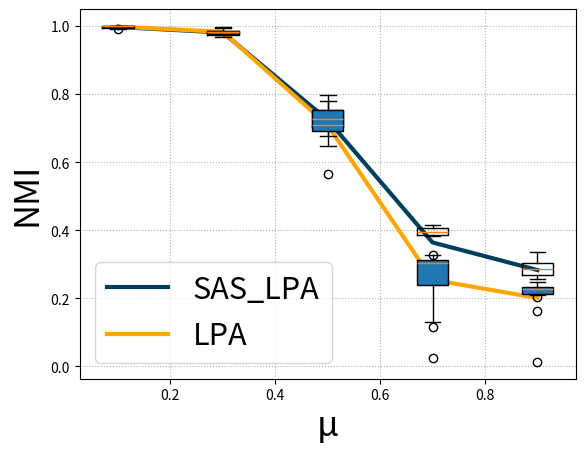

The script that saved this image:
import matplotlib.pyplot as plt
import numpy as np


data_LFREA = np.array([[0.9936,1,    1,      1,      1,      0.991,  1,      0.9922, 0.9931,0.9974],
                [0.9805,0.9844,0.9866, 0.9765, 0.9679, 0.9719, 0.9836, 0.9923, 0.9925, 0.9702],
                [0.7596,0.7274,0.7507, 0.7539, 0.7148, 0.6463, 0.6975, 0.7986, 0.7243, 0.6681],
                [0.3928,0.3958,0.3281, 0.4117, 0.3921, 0.1155, 0.3979, 0.4142, 0.4113, 0.3824],
                [0.2929,0.337 ,0.3028, 0.2582, 0.2044, 0.2786, 0.3162, 0.2691, 0.3029, 0.27] ], dtype=np.float32)

data_LFR = np.array([[0.9966,1,  0.9979, 1,      1,      0.9922, 1,      1,      0.993,  1 ],
                [0.9865, 0.9974, 0.9886, 0.9767, 0.9851, 0.9851, 0.9762, 0.9721, 0.9813, 0.9767],
                [0.7727, 0.6912, 0.7114, 0.7088, 0.7226, 0.6925, 0.5662, 0.7793, 0.7627, 0.6768],
                [0.2992, 0.3175, 0.2953, 0.3272, 0.1301, 0.2192, 0.0245, 0.307,  0.3133, 0.3118],
                [0.1622, 0.227,  0.2273, 0.2431, 0.2096, 0.2339, 0.0133, 0.2483, 0.2214, 0.2259] ], dtype=np.float32)


x=np.array([0.1,0.3,0.5,0.7,0.9])

data_LFREA = np.transpose(data_LFREA)
y_LFREA = data_LFREA.mean(axis=0)

data_LFR = np.transpose(data_LFR)
y_LFR = data_LFR.mean(axis=0)

# Plot a line between the means of each dataset
plt.plot(x, y_LFREA,color='#003f5c', linewidth=3 ,label="SAS_LPA")
plt.plot(x, y_LFR,color='#ffa600', linewidth=3,label="LPA")

# locs, labels = plt.xticks() 

plt.boxplot(data_LFREA, positions=x,widths = 0.06,showfliers=True, manage_ticks=False)
plt.boxplot(data_LFR, positions=x, widths = 0.06, patch_artist = True,showfliers=True, manage_ticks=False)

plt.xlabel('μ',fontsize=25)
plt.ylabel('NMI',fontsize=25)
plt.legend(fontsize=22)
plt.grid(linestyle='dotted')
plt.show()